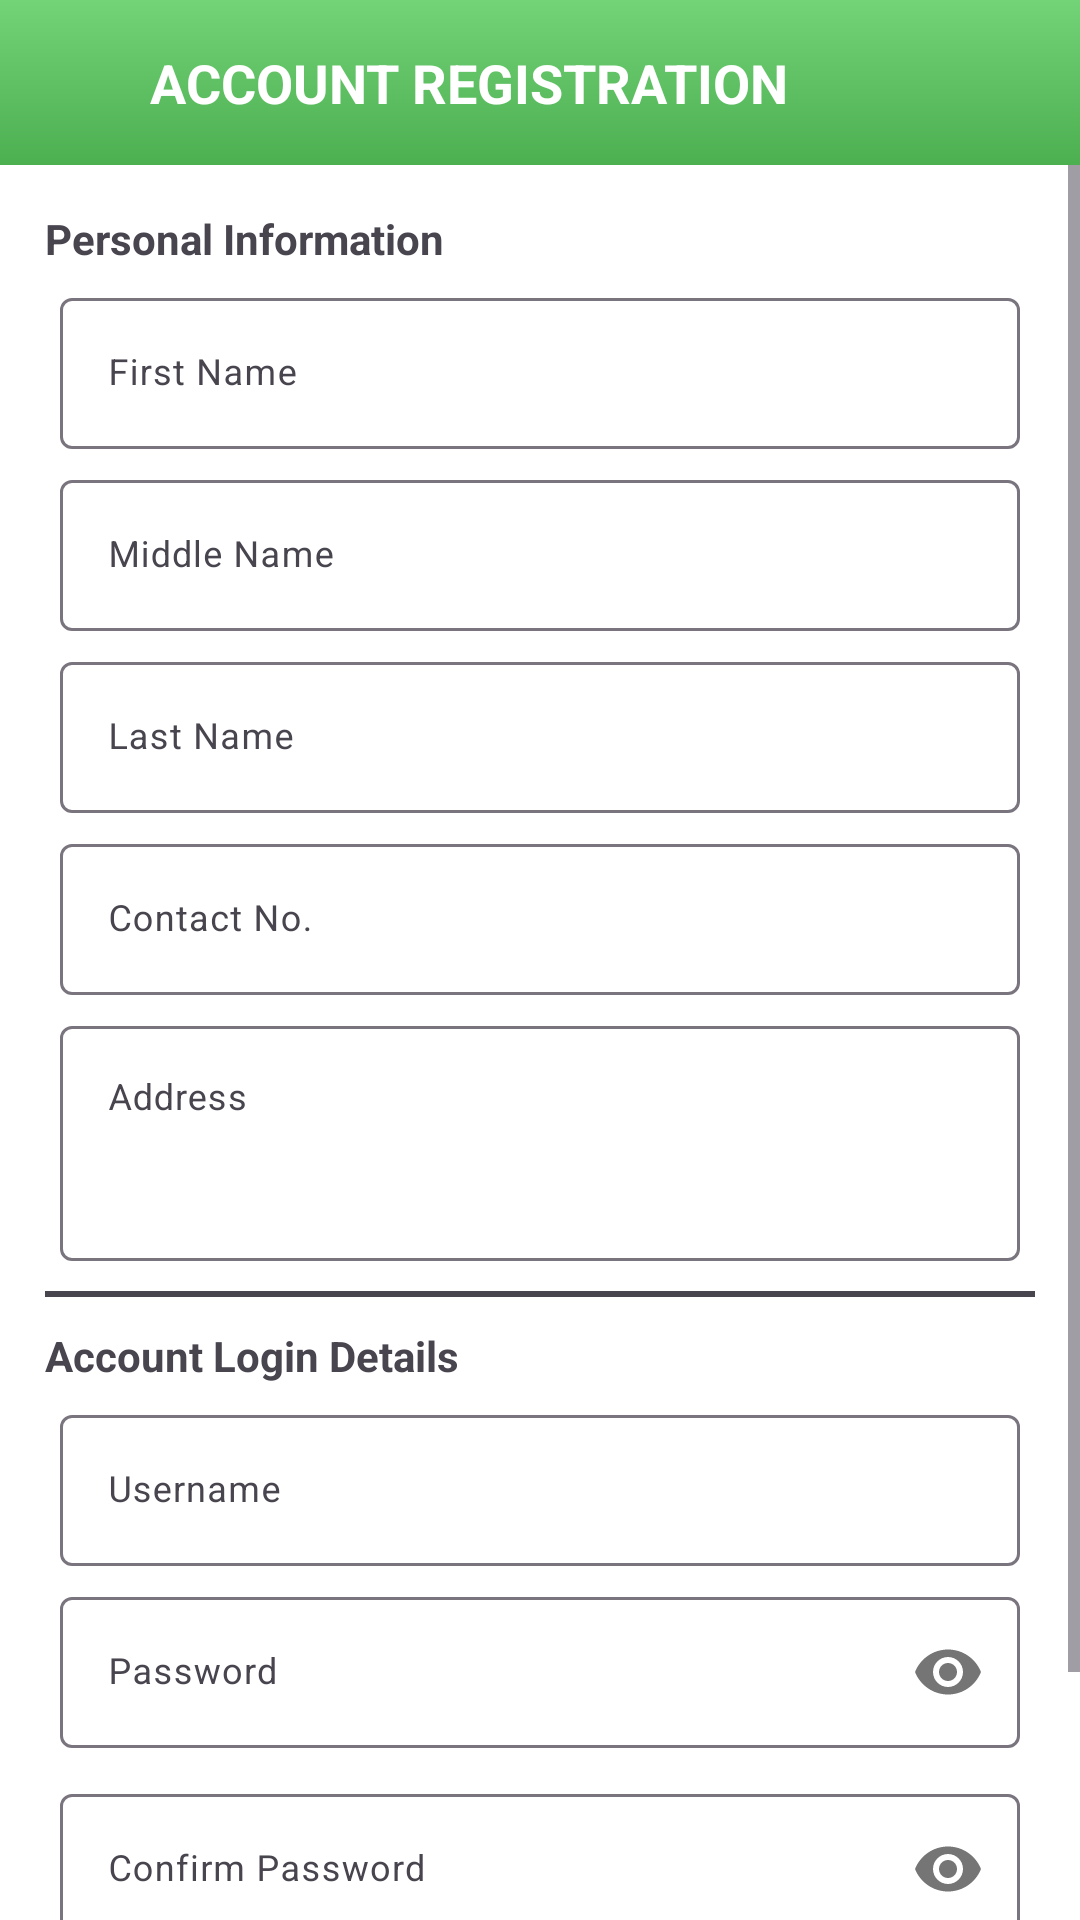

The Android layout XML behind this screen, and the referenced resources:
<!-- AndroidManifest.xml: application theme Theme.FlowerShop -->
<!-- res/layout/activity_register.xml -->
<?xml version="1.0" encoding="utf-8"?>
<LinearLayout xmlns:android="http://schemas.android.com/apk/res/android"
    xmlns:app="http://schemas.android.com/apk/res-auto"
    xmlns:tools="http://schemas.android.com/tools"
    android:id="@+id/main"
    android:layout_width="match_parent"
    android:layout_height="match_parent"
    android:orientation="vertical"
    android:background="@color/white"
    tools:context=".Activities.All.Register">

    <LinearLayout
        android:layout_width="match_parent"
        android:layout_height="wrap_content"
        android:orientation="horizontal"
        android:padding="15dp"
        android:gravity="center"
        android:background="@drawable/bkg_gradient_main">

        <ImageView
            android:id="@+id/btnBack"
            android:layout_width="25dp"
            android:layout_height="25dp"
            android:src="@drawable/ic_back"
            app:tint="@color/white"/>

        <TextView
            android:layout_width="0dp"
            android:layout_weight="1"
            android:layout_height="wrap_content"
            android:text="Account Registration"
            android:layout_marginStart="10dp"
            android:textColor="@color/white"
            android:textStyle="bold"
            android:textAllCaps="true"
            android:textSize="18sp"/>
    </LinearLayout>

    <ScrollView
        android:layout_width="match_parent"
        android:layout_height="match_parent">

        <LinearLayout
            android:layout_width="match_parent"
            android:layout_height="wrap_content"
            android:layout_margin="15dp"
            android:orientation="vertical">

            <TextView
                android:layout_width="match_parent"
                android:layout_height="wrap_content"
                android:layout_marginBottom="5dp"
                android:text="Personal Information"
                android:textSize="14sp"
                android:textStyle="bold" />

            <com.google.android.material.textfield.TextInputLayout
                android:id="@+id/layout_edtFirstName"
                android:layout_width="match_parent"
                android:layout_height="wrap_content"
                android:layout_marginHorizontal="5dp"
                android:layout_marginBottom="5dp"
                android:hint="First Name">

                <com.google.android.material.textfield.TextInputEditText
                    android:id="@+id/edtFirstName"
                    android:layout_width="match_parent"
                    android:layout_height="wrap_content"
                    android:textSize="12sp" />
            </com.google.android.material.textfield.TextInputLayout>

            <com.google.android.material.textfield.TextInputLayout
                android:id="@+id/layout_edtMiddleName"
                android:layout_width="match_parent"
                android:layout_height="wrap_content"
                android:layout_marginHorizontal="5dp"
                android:layout_marginBottom="5dp"
                android:hint="Middle Name">

                <com.google.android.material.textfield.TextInputEditText
                    android:id="@+id/edtMiddleName"
                    android:layout_width="match_parent"
                    android:layout_height="wrap_content"
                    android:textSize="12sp" />
            </com.google.android.material.textfield.TextInputLayout>

            <com.google.android.material.textfield.TextInputLayout
                android:id="@+id/layout_edtLastName"
                android:layout_width="match_parent"
                android:layout_height="wrap_content"
                android:layout_marginHorizontal="5dp"
                android:layout_marginBottom="5dp"
                android:hint="Last Name">

                <com.google.android.material.textfield.TextInputEditText
                    android:id="@+id/edtLastName"
                    android:layout_width="match_parent"
                    android:layout_height="wrap_content"
                    android:textSize="12sp" />
            </com.google.android.material.textfield.TextInputLayout>

            <com.google.android.material.textfield.TextInputLayout
                android:id="@+id/layout_edtContactNumber"
                android:layout_width="match_parent"
                android:layout_height="wrap_content"
                android:layout_marginHorizontal="5dp"
                android:layout_marginBottom="5dp"
                android:hint="Contact No."
                app:prefixText="+63">

                <com.google.android.material.textfield.TextInputEditText
                    android:id="@+id/edtContactNumber"
                    android:layout_width="match_parent"
                    android:layout_height="wrap_content"
                    android:maxLength="10"
                    android:inputType="number"
                    android:textSize="12sp" />
            </com.google.android.material.textfield.TextInputLayout>

            <com.google.android.material.textfield.TextInputLayout
                android:id="@+id/layout_edtAddress"
                android:layout_width="match_parent"
                android:layout_height="wrap_content"
                android:layout_marginHorizontal="5dp"
                android:hint="Address">

                <com.google.android.material.textfield.TextInputEditText
                    android:id="@+id/edtAddress"
                    android:layout_width="match_parent"
                    android:layout_height="wrap_content"
                    android:textSize="12sp"
                    android:lines="3"
                    android:gravity="top"/>
            </com.google.android.material.textfield.TextInputLayout>

            <View
                android:layout_width="match_parent"
                android:layout_height="2dp"
                android:layout_marginVertical="10dp"
                android:background="@color/text_color" />

            <TextView
                android:layout_width="match_parent"
                android:layout_height="wrap_content"
                android:layout_marginBottom="5dp"
                android:text="Account Login Details"
                android:textSize="14sp"
                android:textStyle="bold" />

            <com.google.android.material.textfield.TextInputLayout
                android:id="@+id/layout_edtUsername"
                android:layout_width="match_parent"
                android:layout_height="wrap_content"
                android:layout_marginHorizontal="5dp"
                android:layout_marginBottom="5dp"
                android:hint="Username">

                <com.google.android.material.textfield.TextInputEditText
                    android:id="@+id/edtUsername"
                    android:layout_width="match_parent"
                    android:layout_height="wrap_content"
                    android:textSize="12sp" />
            </com.google.android.material.textfield.TextInputLayout>

            <com.google.android.material.textfield.TextInputLayout
                android:id="@+id/layout_edtPassword"
                android:layout_width="match_parent"
                android:layout_height="wrap_content"
                android:layout_marginHorizontal="5dp"
                android:layout_marginBottom="10dp"
                android:hint="Password"
                app:passwordToggleEnabled="true">

                <com.google.android.material.textfield.TextInputEditText
                    android:id="@+id/edtPassword"
                    android:layout_width="match_parent"
                    android:layout_height="wrap_content"
                    android:inputType="textPassword"
                    android:textSize="12sp" />
            </com.google.android.material.textfield.TextInputLayout>

            <com.google.android.material.textfield.TextInputLayout
                android:id="@+id/layout_edtConfirmPassword"
                android:layout_width="match_parent"
                android:layout_height="wrap_content"
                android:layout_marginHorizontal="5dp"
                android:hint="Confirm Password"
                app:passwordToggleEnabled="true">

                <com.google.android.material.textfield.TextInputEditText
                    android:id="@+id/edtConfirmPassword"
                    android:layout_width="match_parent"
                    android:layout_height="wrap_content"
                    android:inputType="textPassword"
                    android:textSize="12sp" />
            </com.google.android.material.textfield.TextInputLayout>

            <Button
                android:id="@+id/btnRegister"
                android:layout_width="match_parent"
                android:layout_height="wrap_content"
                android:layout_marginHorizontal="75dp"
                android:layout_marginTop="20dp"
                android:drawableLeft="@drawable/ic_register"
                android:drawableTint="@color/white"
                android:text="Register"
                android:textAllCaps="true"
                android:layout_marginBottom="20dp"/>
        </LinearLayout>
    </ScrollView>

</LinearLayout>
<!-- resources referenced by this layout -->
<resources>
  <color name="text_color">#49454F</color>
  <color name="white">#FFFFFFFF</color>
  <!-- drawable bkg_gradient_main (drawable) -->
  <?xml version="1.0" encoding="utf-8"?>
  <shape xmlns:android="http://schemas.android.com/apk/res/android"
      android:shape="rectangle">
  
      <gradient
          android:startColor="#4CAF50"
          android:endColor="#72D377"
          android:angle="90"/>
  </shape>
  <style name="Theme.FlowerShop" parent="Base.Theme.FlowerShop" />
  <style name="Base.Theme.FlowerShop" parent="Theme.Material3.DayNight.NoActionBar">
          
          <item name="colorPrimary">@color/primary</item>
      </style>
  <color name="primary">#4CAF50</color>
</resources>
